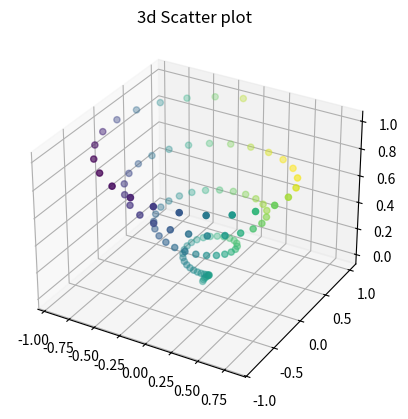

Generate this figure with matplotlib:
from mpl_toolkits import mplot3d
import numpy as np
import matplotlib.pyplot as plt

fig = plt.figure()


ax = plt.axes(projection = '3d')


z = np.linspace(0, 1, 100)
x = z * np.sin(25 * z)
y = z* np.cos(25 * z)
c = x + y
ax.scatter(x, y, z, c = c)


ax.set_title('3d Scatter plot')
plt.show()

